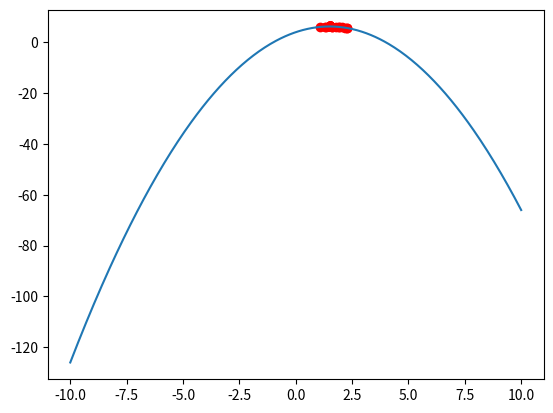

Write the Python code that produced this figure.
import random
import numpy as np
import matplotlib.pyplot as plt

# Define the function to optimize (maximize)
def func(x):
    return -x**2 + 3*x + 4

# Genetic Algorithm Parameters
POPULATION_SIZE = 100
GENERATIONS = 100
MUTATION_RATE = 0.1
CROSSOVER_RATE = 0.7

# Initialize population with random solutions
def init_population(size):
    return [random.uniform(-10, 10) for _ in range(size)]

# Evaluate fitness of each solution
def evaluate_fitness(population):
    return [func(x) for x in population]

# Select parents using tournament selection
def select_parents(population, fitness):
    parents = []
    for _ in range(POPULATION_SIZE):
        tournament = random.sample(range(POPULATION_SIZE), 3)
        winner = tournament[np.argmax([fitness[i] for i in tournament])]
        parents.append(population[winner])
    return parents

# Perform crossover
def crossover(parents):
    offspring = []
    for _ in range(POPULATION_SIZE):
        parent1, parent2 = random.sample(parents, 2)
        if random.random() < CROSSOVER_RATE:
            child = (parent1 + parent2) / 2
        else:
            child = parent1
        offspring.append(child)
    return offspring

# Perform mutation
def mutate(offspring):
    for i in range(POPULATION_SIZE):
        if random.random() < MUTATION_RATE:
            offspring[i] += random.uniform(-1, 1)
    return offspring

# Main genetic algorithm loop
def genetic_algorithm():
    population = init_population(POPULATION_SIZE)
    for generation in range(GENERATIONS):
        fitness = evaluate_fitness(population)
        parents = select_parents(population, fitness)
        offspring = crossover(parents)
        offspring = mutate(offspring)
        population = offspring
        print(f"Generation {generation+1}, Best Fitness: {max(fitness)}")
    return population

# Run the genetic algorithm
final_population = genetic_algorithm()

# Plot the function and the final population
x_values = np.linspace(-10, 10, 400)
y_values = func(x_values)
plt.plot(x_values, y_values)
plt.scatter(final_population, [func(x) for x in final_population], c='r')
plt.show()
